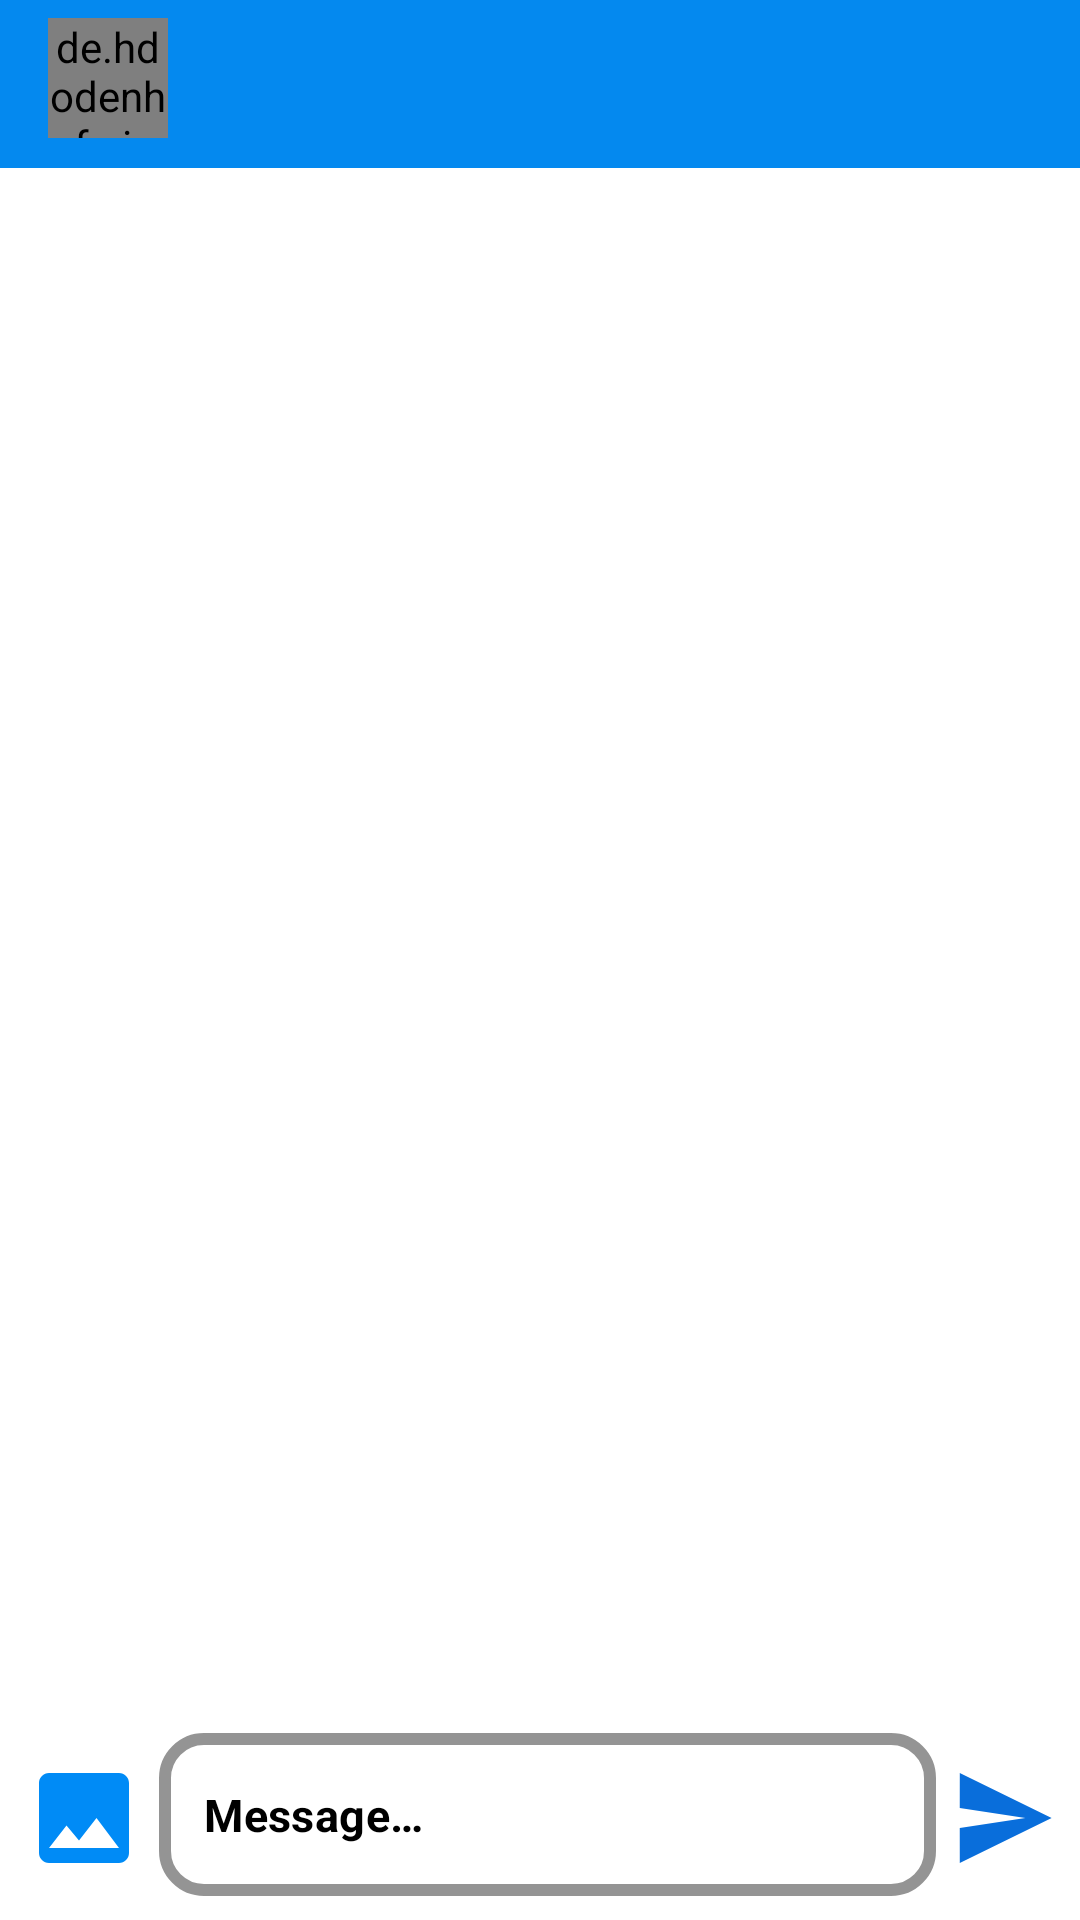

This screen was rendered from an Android layout file. Write that file and the resources it references.
<!-- AndroidManifest.xml: application theme AppThemeLight -->
<!-- res/layout/activity_chat.xml -->
<?xml version="1.0" encoding="utf-8"?>
<RelativeLayout
    xmlns:android="http://schemas.android.com/apk/res/android"
    xmlns:tools="http://schemas.android.com/tools"
    xmlns:app="http://schemas.android.com/apk/res-auto"
    android:orientation="vertical"
    android:background="@color/colorBackground"
    android:layout_width="match_parent"
    android:layout_height="match_parent"
    android:animateLayoutChanges="true"
    android:forceDarkAllowed="true"
    tools:context=".activities.ChatActivity">

    <com.google.android.material.appbar.AppBarLayout
        android:id="@+id/appBarLayout"
        android:layout_width="match_parent"
        android:layout_height="wrap_content"
        android:background="@color/colorPrimary">

        <com.google.android.material.appbar.MaterialToolbar
            android:id="@+id/toolbar"
            android:layout_width="match_parent"
            android:layout_height="match_parent"
            android:theme="@style/Base.ThemeOverlay.AppCompat.Dark.ActionBar"
            app:popupTheme="@style/MenuStyle">

            <LinearLayout
                android:id="@+id/clickableZoneChat"
                android:layout_margin="0dp"
                android:padding="0dp"
                android:layout_width="wrap_content"
                android:layout_height="wrap_content">

                <de.hdodenhof.circleimageview.CircleImageView
                    android:id="@+id/profile_image"
                    android:layout_width="40dp"
                    android:layout_height="40dp"
                    android:src="@drawable/profile_image_default" />

                <LinearLayout
                    android:id="@+id/informationBox"
                    android:layout_width="wrap_content"
                    android:layout_height="wrap_content"
                    android:orientation="vertical"
                    android:gravity="center_vertical">

                    <com.google.android.material.textview.MaterialTextView
                        android:id="@+id/username"
                        android:layout_width="wrap_content"
                        android:layout_height="wrap_content"
                        android:textColor="@color/white"
                        android:textSize="18sp"
                        android:textStyle="bold"
                        android:layout_marginEnd="10dp"
                        android:layout_marginStart="10dp"
                        android:maxLines="1"/>

                    <com.google.android.material.textview.MaterialTextView
                        android:id="@+id/statusUser"
                        android:textStyle="bold"
                        android:textSize="12sp"
                        android:visibility="visible"
                        android:textColor="@color/white_overlay"
                        android:layout_marginEnd="10dp"
                        android:layout_marginStart="10dp"
                        android:layout_width="wrap_content"
                        android:layout_height="wrap_content"
                        android:paddingBottom="3dp"/>

                </LinearLayout>

            </LinearLayout>

        </com.google.android.material.appbar.MaterialToolbar>

    </com.google.android.material.appbar.AppBarLayout>

    <androidx.recyclerview.widget.RecyclerView
        android:id="@+id/messListRecyclerView"
        android:layout_below="@+id/appBarLayout"
        android:layout_above="@+id/sendMessageLayout"
        android:layout_width="match_parent"
        android:layout_height="match_parent"
        android:theme="@style/Theme.AppCompat.DayNight"
        android:scrollbarSize="5dp"
        app:stackFromEnd="true"
        android:scrollbarStyle="insideInset"
        android:isScrollContainer="true"
        android:smoothScrollbar="true"
        android:scrollbars="vertical"
        android:transcriptMode="alwaysScroll"/>

    <androidx.constraintlayout.widget.ConstraintLayout
        android:id="@+id/sendMessageLayout"
        android:theme="@style/Theme.AppCompat.DayNight"
        android:layout_width="match_parent"
        android:layout_height="wrap_content"
        android:clickable="true"
        android:padding="8dp"
        android:layout_alignParentBottom="true"
        android:orientation="horizontal">

        <androidx.appcompat.widget.AppCompatImageButton
            android:forceDarkAllowed="false"
            android:id="@+id/sendPhotoButton"
            android:layout_width="40dp"
            android:layout_height="40dp"
            android:layout_marginBottom="6dp"
            android:background="@drawable/ic_photo"
            app:layout_constraintStart_toStartOf="parent"
            app:layout_constraintBottom_toBottomOf="parent"/>

        <com.google.android.material.textfield.TextInputLayout
            android:id="@+id/til1"
            android:layout_width="match_parent"
            android:layout_height="wrap_content"
            app:boxCornerRadiusBottomEnd="15dp"
            app:boxCornerRadiusBottomStart="15dp"
            app:boxCornerRadiusTopEnd="15dp"
            app:boxCornerRadiusTopStart="15dp"
            app:boxStrokeColor="#A29F9F"
            app:boxStrokeWidth="4dp"
            app:boxStrokeWidthFocused="4dp"
            app:hintEnabled="false"
            app:endIconMode="clear_text"
            android:layout_marginStart="45dp"
            android:layout_marginEnd="40dp"
            app:layout_constraintTop_toTopOf="parent"
            app:layout_constraintBottom_toBottomOf="parent"
            app:layout_constraintStart_toEndOf="@+id/sendPhotoButton"
            app:layout_constraintEnd_toStartOf="@+id/sendMessageButton"
            style="@style/Widget.MaterialComponents.TextInputLayout.OutlinedBox">

            <com.google.android.material.textfield.TextInputEditText
                android:id="@+id/messageEditText"
                android:layout_width="match_parent"
                android:layout_height="wrap_content"
                android:inputType="textMultiLine|textCapSentences|textLongMessage"
                android:paddingStart="@dimen/padding_start"
                android:paddingEnd="@dimen/padding_start"
                android:textSize="15sp"
                android:textStyle="bold"
                android:maxLines="4"
                android:textCursorDrawable="@drawable/cursor"
                android:scrollHorizontally="false"
                android:hint="@string/message"
                android:textColorHint="@color/black"
                android:textColor="@android:color/black"/>

        </com.google.android.material.textfield.TextInputLayout>

        <androidx.appcompat.widget.AppCompatImageButton
            android:forceDarkAllowed="false"
            android:id="@+id/sendMessageButton"
            android:layout_width="35dp"
            android:layout_height="40dp"
            android:layout_marginBottom="6dp"
            android:layout_gravity="center_vertical"
            android:background="@drawable/ic_send"
            app:layout_constraintEnd_toEndOf="parent"
            app:layout_constraintBottom_toBottomOf="parent"/>

    </androidx.constraintlayout.widget.ConstraintLayout>

</RelativeLayout>
<!-- resources referenced by this layout -->
<resources>
  <color name="black">#000000</color>
  <color name="colorBackground">#FFFFFF</color>
  <color name="colorPrimary">#0489EF</color>
  <color name="white">#FFFFFF</color>
  <color name="white_overlay">#E7E7E7</color>
  <dimen name="padding_start">15dp</dimen>
  <!-- drawable cursor (drawable) -->
  <?xml version="1.0" encoding="utf-8"?>
  <shape xmlns:android="http://schemas.android.com/apk/res/android">
      <size android:width="2dp" />
      <solid android:color="@color/colorCursor"/>
      <corners android:radius="100dp"/>
  </shape>
  <!-- drawable ic_photo (drawable) -->
  <vector android:height="24dp"
      android:tint="@color/colorProjectLight"
      android:viewportHeight="24.0"
      android:viewportWidth="24.0"
      android:width="24dp"
      xmlns:android="http://schemas.android.com/apk/res/android">
      <path android:fillColor="@color/colorProjectLight" android:pathData="M21,19V5c0,-1.1 -0.9,-2 -2,-2H5c-1.1,0 -2,0.9 -2,2v14c0,1.1 0.9,2 2,2h14c1.1,0 2,-0.9 2,-2zM8.5,13.5l2.5,3.01L14.5,12l4.5,6H5l3.5,-4.5z"/>
  </vector>
  <!-- drawable ic_send (drawable) -->
  <vector android:height="24dp" android:tint="@color/colorProjectMiddle"
      android:viewportHeight="24.0" android:viewportWidth="24.0"
      android:width="24dp" xmlns:android="http://schemas.android.com/apk/res/android">
      <path android:fillColor="@color/colorProject" android:pathData="M2.01,21L23,12 2.01,3 2,10l15,2 -15,2z"/>
  </vector>
  <!-- drawable profile_image_default (drawable) -->
  <?xml version="1.0" encoding="utf-8"?>
  <layer-list xmlns:android="http://schemas.android.com/apk/res/android">
      <item
          android:drawable="@drawable/circle_background"/>
      <item
          android:drawable="@drawable/ic_person_rounded"
          android:bottom="5dp"
          android:start="3dp"
          android:end="3dp"
          android:top="-1dp"/>
  </layer-list>
  <string name="message">Message…</string>
  <style name="MenuStyle" parent="Theme.AppCompat.Light">
          <item name="android:background">@color/white</item>
      </style>
  <style name="AppThemeLight" parent="Theme.MaterialComponents.Light.NoActionBar">
          <item name="colorPrimary">#0079D7</item>
          <item name="colorPrimaryDark">#008BF6</item>
          <item name="colorAccent">@color/colorAccent</item>
          <item name="android:textColor">@color/black</item>
          <item name="android:scrollbarThumbVertical">@android:color/darker_gray</item>
          <item name="android:windowAnimationStyle">@style/CustomActivityAnimation</item>
      </style>
  <color name="colorCursor">#0489EF</color>
  <color name="colorProjectLight">#008BF6</color>
  <color name="colorProjectMiddle">#096EDB</color>
  <color name="colorProject">#1565C0</color>
  <!-- drawable circle_background (drawable) -->
  <?xml version="1.0" encoding="utf-8"?>
  
  <shape
      xmlns:android="http://schemas.android.com/apk/res/android"
      android:shape="oval">
      <solid android:color="@color/colorAccent"/>
      <size
          android:width="60dp"
          android:height="60dp" />
  </shape>
  <color name="colorAccent">#6200EA</color>
  <style name="CustomActivityAnimation" parent="@android:style/Animation.Activity">
          <item name="android:activityOpenEnterAnimation">@android:anim/fade_in</item>
          <item name="android:activityCloseExitAnimation">@android:anim/fade_out</item>
      </style>
</resources>
